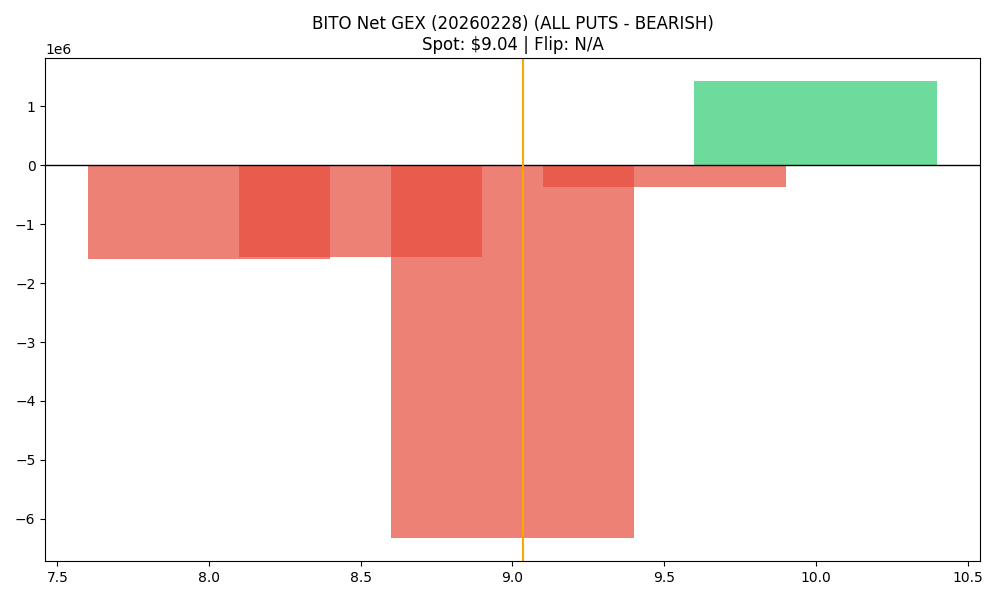

The data file committed next to this chart (first rows):
strike, call_gex, put_gex, call_dex, put_dex, net_greek_delta, net_gex
8.0, 33329, 1626724, 174515, -1581532, -0.1766, -1593395
8.5, 22267, 1574073, 75804, -745765, -0.1419, -1551806
9.0, 565552, 6897876, 1158976, -5956918, -0.3525, -6332324
9.5, 461598, 832056, 444214, -1234870, -0.3026, -370459
10.0, 1428978, 0.0, 1554386, -4091048, -0.2374, 1428978
